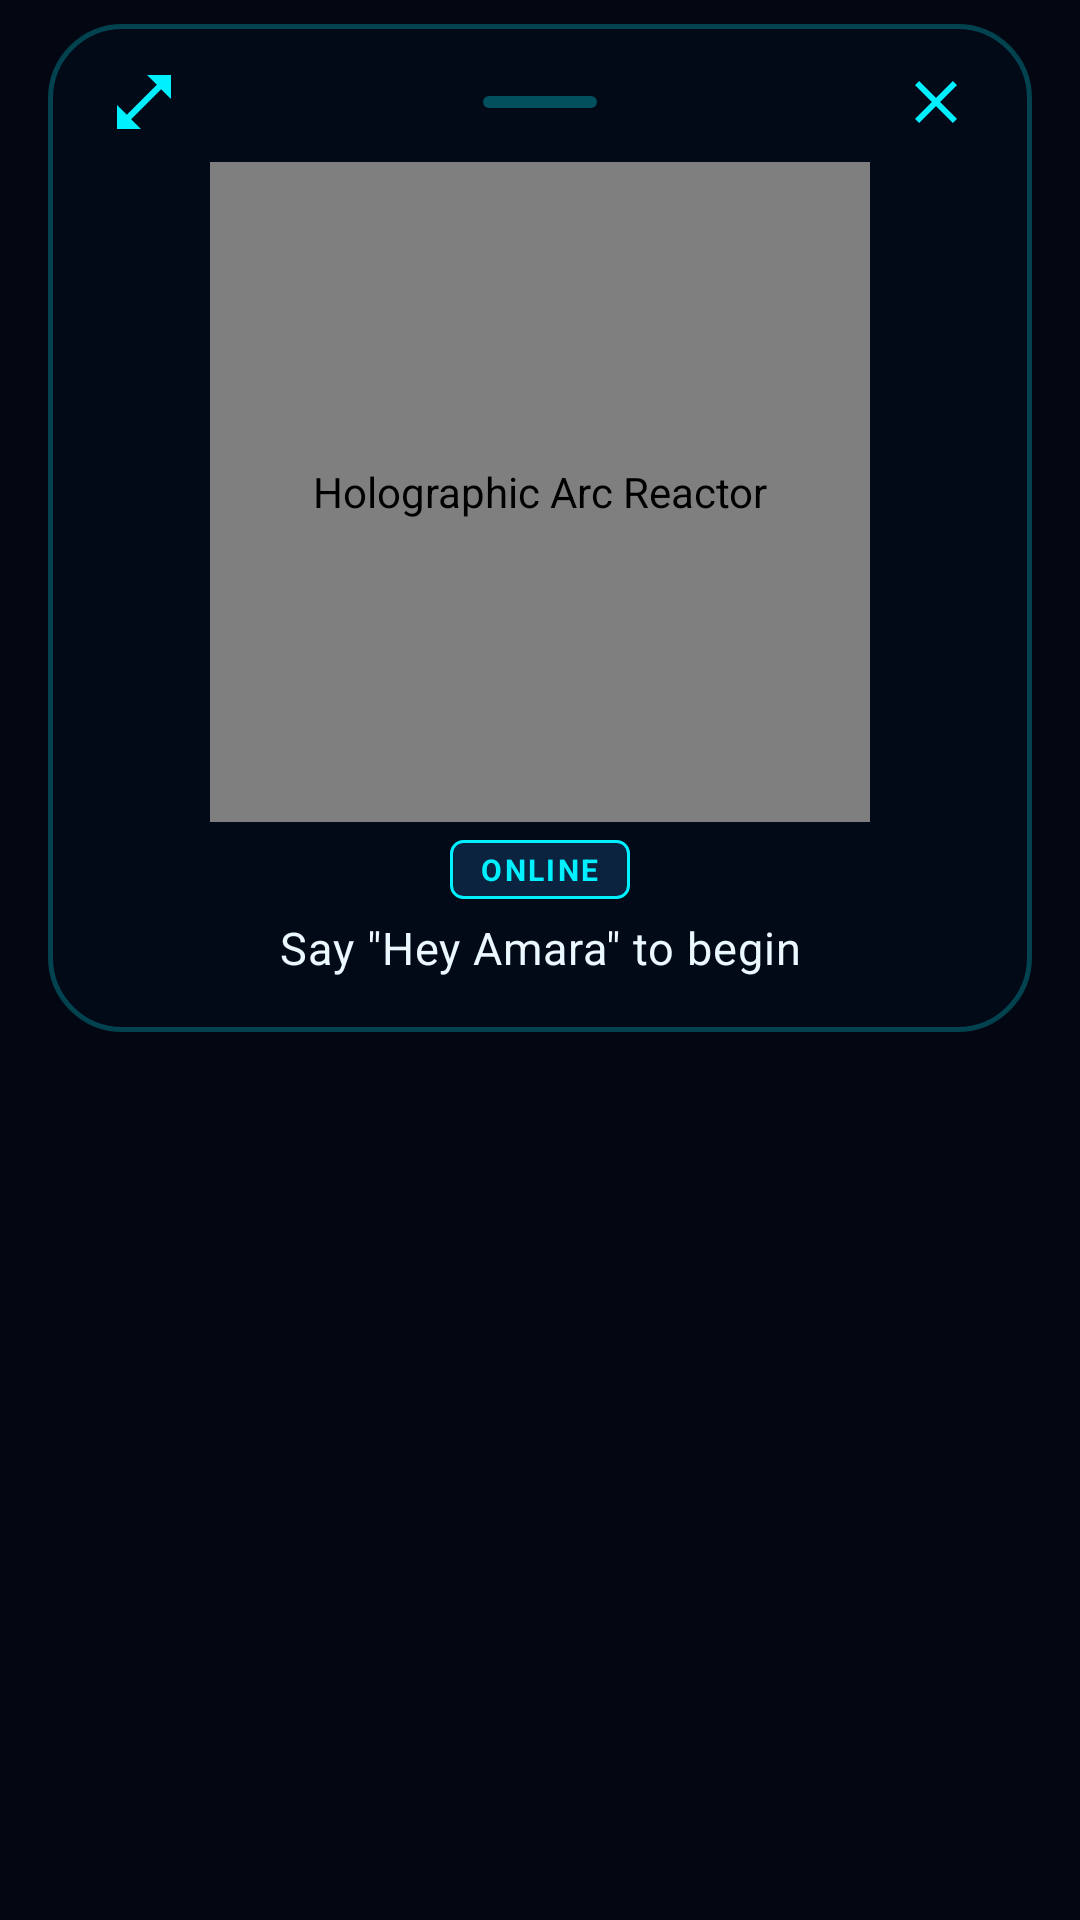

Produce the Android XML layout that renders to this screen, including the resource entries it uses.
<!-- AndroidManifest.xml: application theme Theme.NovaAssistant -->
<!-- res/layout/layout_overlay_jarvis.xml -->
<?xml version="1.0" encoding="utf-8"?>
<FrameLayout xmlns:android="http://schemas.android.com/apk/res/android"
    xmlns:app="http://schemas.android.com/apk/res-auto"
    android:id="@+id/overlayRoot"
    android:layout_width="match_parent"
    android:layout_height="wrap_content"
    android:paddingStart="16dp"
    android:paddingEnd="16dp"
    android:paddingTop="8dp"
    android:paddingBottom="8dp"
    android:background="@android:color/transparent">

    <LinearLayout
        android:id="@+id/overlayCard"
        android:layout_width="match_parent"
        android:layout_height="wrap_content"
        android:orientation="vertical"
        android:gravity="center_horizontal"
        android:background="@drawable/bg_overlay_card"
        android:paddingStart="16dp"
        android:paddingEnd="16dp"
        android:paddingTop="10dp"
        android:paddingBottom="18dp"
        android:elevation="12dp">

        
        <RelativeLayout
            android:layout_width="match_parent"
            android:layout_height="32dp"
            android:gravity="center_vertical">

            
            <ImageButton
                android:id="@+id/btnOverlayExpand"
                android:layout_width="32dp"
                android:layout_height="32dp"
                android:layout_alignParentStart="true"
                android:layout_centerVertical="true"
                android:background="@android:color/transparent"
                android:contentDescription="Open Full App"
                android:src="@drawable/ic_open_in_full"
                android:tint="@color/jarvis_cyan"
                app:tint="@color/jarvis_cyan" />

            
            <View
                android:layout_width="38dp"
                android:layout_height="4dp"
                android:layout_centerInParent="true"
                android:background="@drawable/bg_drag_handle" />

            
            <ImageButton
                android:id="@+id/btnOverlayClose"
                android:layout_width="32dp"
                android:layout_height="32dp"
                android:layout_alignParentEnd="true"
                android:layout_centerVertical="true"
                android:background="@android:color/transparent"
                android:contentDescription="Close Overlay"
                android:src="@drawable/ic_close"
                android:tint="@color/jarvis_cyan"
                app:tint="@color/jarvis_cyan" />
        </RelativeLayout>

        
        <com.abztech.assistant.ui.JarvisVisualizerView
            android:id="@+id/overlayVisualizerView"
            android:layout_width="220dp"
            android:layout_height="220dp"
            android:layout_marginTop="4dp"
            android:contentDescription="Holographic Arc Reactor" />

        
        <TextView
            android:id="@+id/overlaySpeakerTag"
            android:layout_width="wrap_content"
            android:layout_height="wrap_content"
            android:layout_marginTop="6dp"
            android:layout_marginBottom="6dp"
            android:background="@drawable/bg_action_tag"
            android:text="ONLINE"
            android:textColor="@color/jarvis_cyan"
            android:textSize="10sp"
            android:textStyle="bold"
            android:letterSpacing="0.08"
            android:paddingStart="10dp"
            android:paddingEnd="10dp"
            android:paddingTop="3dp"
            android:paddingBottom="3dp" />

        
        <TextView
            android:id="@+id/overlayDialogue"
            android:layout_width="match_parent"
            android:layout_height="wrap_content"
            android:gravity="center"
            android:maxLines="5"
            android:ellipsize="end"
            android:text="Say &quot;Hey Amara&quot; to begin"
            android:textColor="@color/text_primary"
            android:textSize="15sp"
            android:lineSpacingExtra="3dp"
            android:letterSpacing="0.02"
            android:paddingStart="8dp"
            android:paddingEnd="8dp" />

    </LinearLayout>

</FrameLayout>
<!-- resources referenced by this layout -->
<resources>
  <color name="jarvis_cyan">#00F0FF</color>
  <color name="text_primary">#EBF8FF</color>
  <!-- drawable bg_action_tag (drawable) -->
  <?xml version="1.0" encoding="utf-8"?>
  <shape xmlns:android="http://schemas.android.com/apk/res/android"
      android:shape="rectangle">
      <solid android:color="#0B233F" />
      <corners android:radius="4dp" />
      <padding
          android:left="8dp"
          android:top="2dp"
          android:right="8dp"
          android:bottom="2dp" />
      <stroke
          android:width="1dp"
          android:color="#00F0FF" />
  </shape>
  <!-- drawable bg_drag_handle (drawable) -->
  <?xml version="1.0" encoding="utf-8"?>
  <shape xmlns:android="http://schemas.android.com/apk/res/android"
      android:shape="rectangle">
      <solid android:color="#4D00F0FF" />
      <corners android:radius="2dp" />
  </shape>
  <!-- drawable bg_overlay_card (drawable) -->
  <?xml version="1.0" encoding="utf-8"?>
  <shape xmlns:android="http://schemas.android.com/apk/res/android"
      android:shape="rectangle">
      <solid android:color="#E6040A18" />
      <corners android:radius="24dp" />
      <stroke
          android:width="1.5dp"
          android:color="#4000F0FF" />
  </shape>
  <!-- drawable ic_close (drawable) -->
  <vector xmlns:android="http://schemas.android.com/apk/res/android"
      android:width="24dp"
      android:height="24dp"
      android:viewportWidth="24"
      android:viewportHeight="24">
      <path
          android:fillColor="#00F0FF"
          android:pathData="M19,6.41L17.59,5 12,10.59 6.41,5 5,6.41 10.59,12 5,17.59 6.41,19 12,13.41 17.59,19 19,17.59 13.41,12z" />
  </vector>
  <!-- drawable ic_open_in_full (drawable) -->
  <vector xmlns:android="http://schemas.android.com/apk/res/android"
      android:width="24dp"
      android:height="24dp"
      android:viewportWidth="24"
      android:viewportHeight="24">
      <path
          android:fillColor="#00F0FF"
          android:pathData="M21,11V3h-8l3.29,3.29-10 10L3,13v8h8l-3.29,-3.29 10,-10z" />
  </vector>
  <style name="Theme.NovaAssistant" parent="Theme.MaterialComponents.DayNight.NoActionBar">
          
          <item name="colorPrimary">@color/siri_cyan</item>
          <item name="colorPrimaryVariant">@color/siri_purple</item>
          <item name="colorOnPrimary">@color/bg_dark</item>
  
          
          <item name="colorSecondary">@color/siri_magenta</item>
          <item name="colorSecondaryVariant">@color/siri_blue</item>
          <item name="colorOnSecondary">@color/white</item>
  
          
          <item name="android:statusBarColor">@color/bg_dark</item>
          <item name="android:navigationBarColor">@color/bg_dark</item>
          <item name="android:windowBackground">@color/bg_dark</item>
      </style>
  <color name="siri_cyan">#00F0FF</color>
  <color name="siri_purple">#0072FF</color>
  <color name="bg_dark">#030712</color>
  <color name="siri_magenta">#00F0FF</color>
  <color name="siri_blue">#0072FF</color>
  <color name="white">#FFFFFFFF</color>
</resources>
